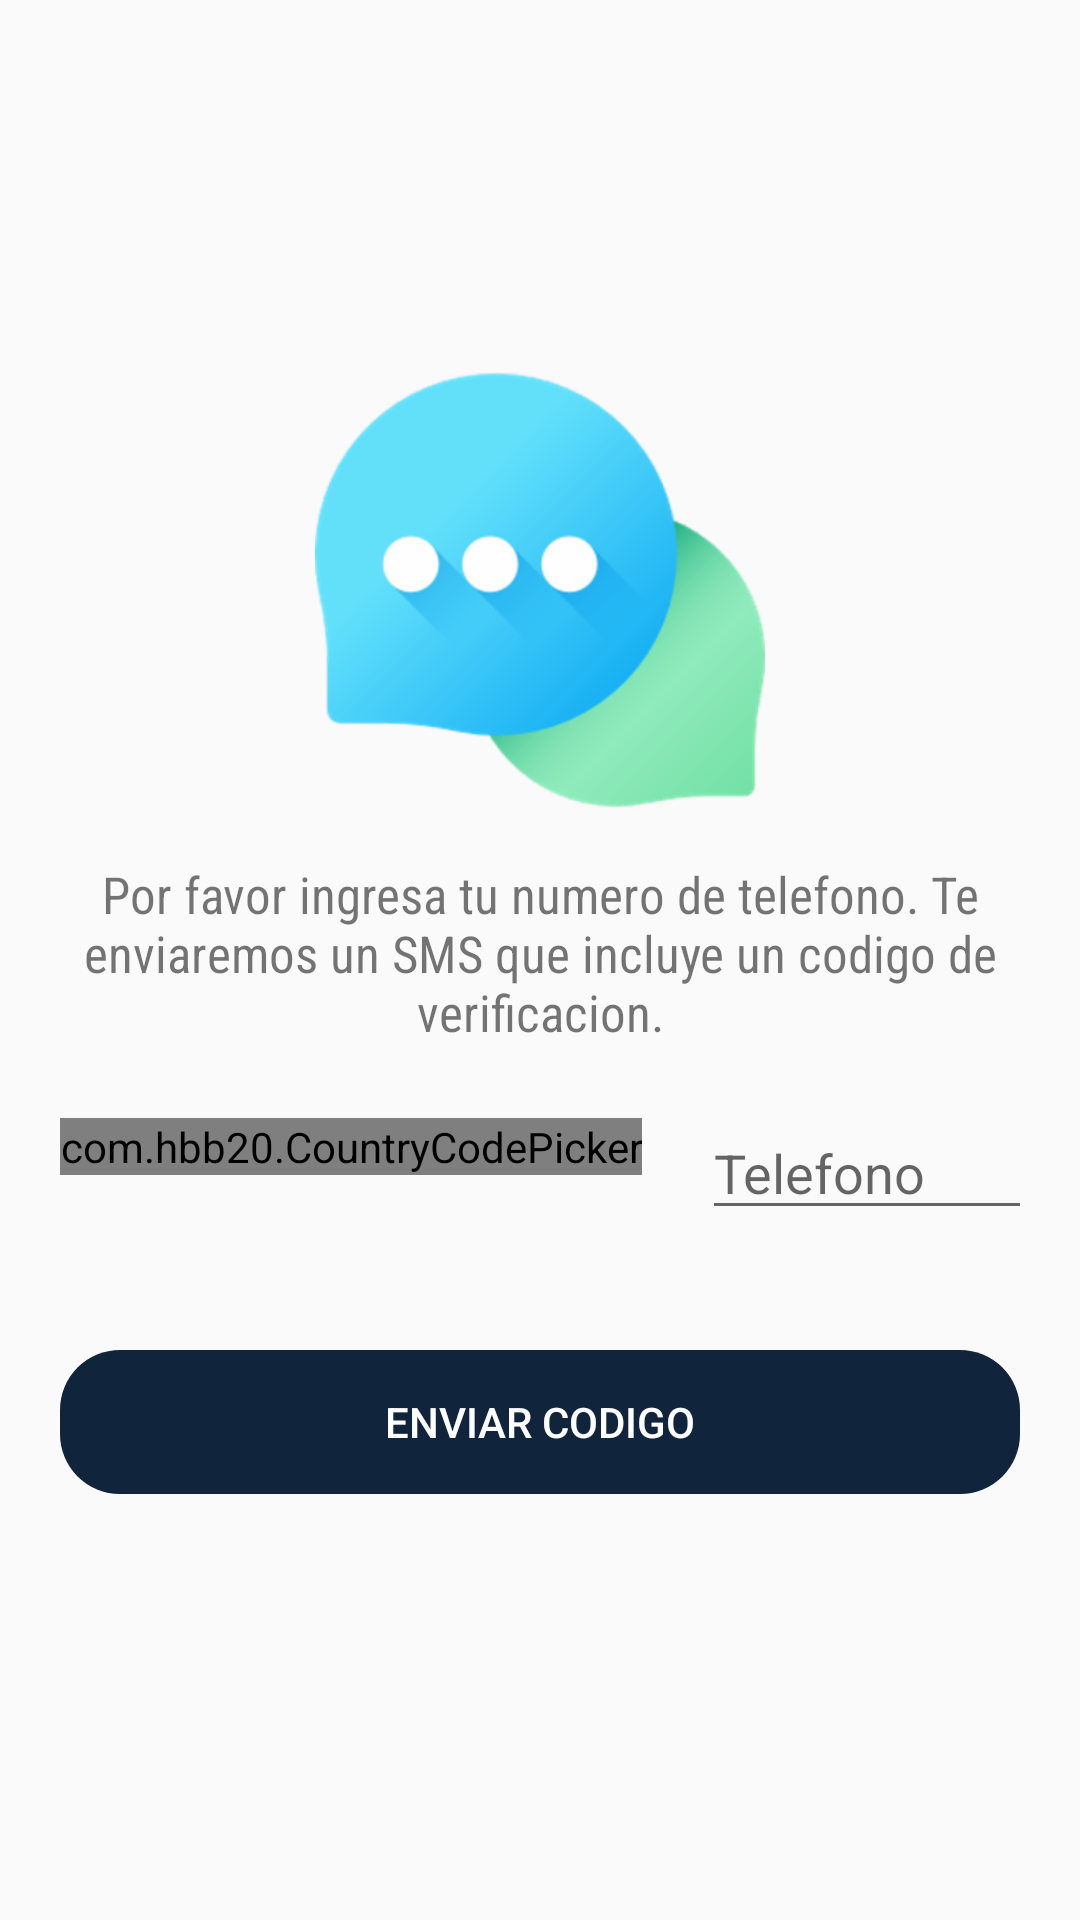

Produce the Android XML layout that renders to this screen, including the resource entries it uses.
<!-- AndroidManifest.xml: application theme AppTheme -->
<!-- res/layout/activity_main.xml -->
<?xml version="1.0" encoding="utf-8"?>
<androidx.coordinatorlayout.widget.CoordinatorLayout xmlns:android="http://schemas.android.com/apk/res/android"
    xmlns:app="http://schemas.android.com/apk/res-auto"
    xmlns:tools="http://schemas.android.com/tools"
    android:layout_width="match_parent"
    android:layout_height="match_parent"
    tools:context=".activities.MainActivity">


    <LinearLayout
        android:layout_width="match_parent"
        android:layout_height="match_parent"
        android:orientation="vertical"
        android:gravity="center">

        <ImageView
            android:layout_width="150dp"
            android:layout_height="150dp"
            android:src="@drawable/msj"
            android:layout_gravity="center"/>

        <TextView
            android:layout_width="wrap_content"
            android:layout_height="wrap_content"
            android:text="Por favor ingresa tu numero de telefono. Te enviaremos un SMS que incluye un codigo de verificacion."
            android:textAlignment="center"
            android:layout_marginTop="15dp"
            android:textSize="17dp"
            android:fontFamily="sans-serif-condensed"
            android:layout_marginRight="15dp"
            android:layout_marginLeft="15dp" />

        <LinearLayout
            android:layout_width="match_parent"
            android:layout_height="wrap_content"
            android:orientation="horizontal"
            android:layout_marginRight="20dp"
            android:layout_marginLeft="20dp">

            <com.hbb20.CountryCodePicker
                android:id="@+id/ccp"
                android:layout_width="wrap_content"
                android:layout_height="wrap_content"
                app:ccp_autoDetectCountry="true"
                tools:ccp_contentColor="#fcfdfd"
                tools:ccp_textSize="20dp"
                android:layout_marginTop="24dp"/>


            <EditText
                android:id="@+id/editTextPhone"
                android:layout_width="200dp"
                android:layout_height="wrap_content"
                android:hint="Telefono"
                android:inputType="phone"
                android:layout_margin="20dp"/>

        </LinearLayout>



        <Button
            android:id="@+id/btnSendCode"
            android:layout_width="match_parent"
            android:layout_height="wrap_content"
            android:text="ENVIAR CODIGO"
            android:layout_margin="20dp"
            android:background="@drawable/rounded_button"
            android:backgroundTint="@color/colorPrimary"
            android:textColor="@color/white"/>


    </LinearLayout>

</androidx.coordinatorlayout.widget.CoordinatorLayout>
<!-- resources referenced by this layout -->
<resources>
  <color name="colorPrimary">#10243c</color>
  <color name="white">#FFFFFFFF</color>
  <!-- drawable msj: png bitmap (drawable-hdpi, 14103 bytes) -->
  <!-- drawable rounded_button (drawable) -->
  <?xml version="1.0" encoding="utf-8"?>
  <shape xmlns:android="http://schemas.android.com/apk/res/android"
      android:shape="rectangle" android:padding="10dp">
  
      <corners android:radius="20dp" />
  
  </shape>
  <style name="AppTheme" parent="Theme.AppCompat.Light.NoActionBar">
          
          <item name="colorPrimary">@color/colorPrimary</item>
          <item name="colorPrimaryDark">@color/colorPrimary</item>
          <item name="colorAccent">@color/colorPrimary</item>
      </style>
</resources>
